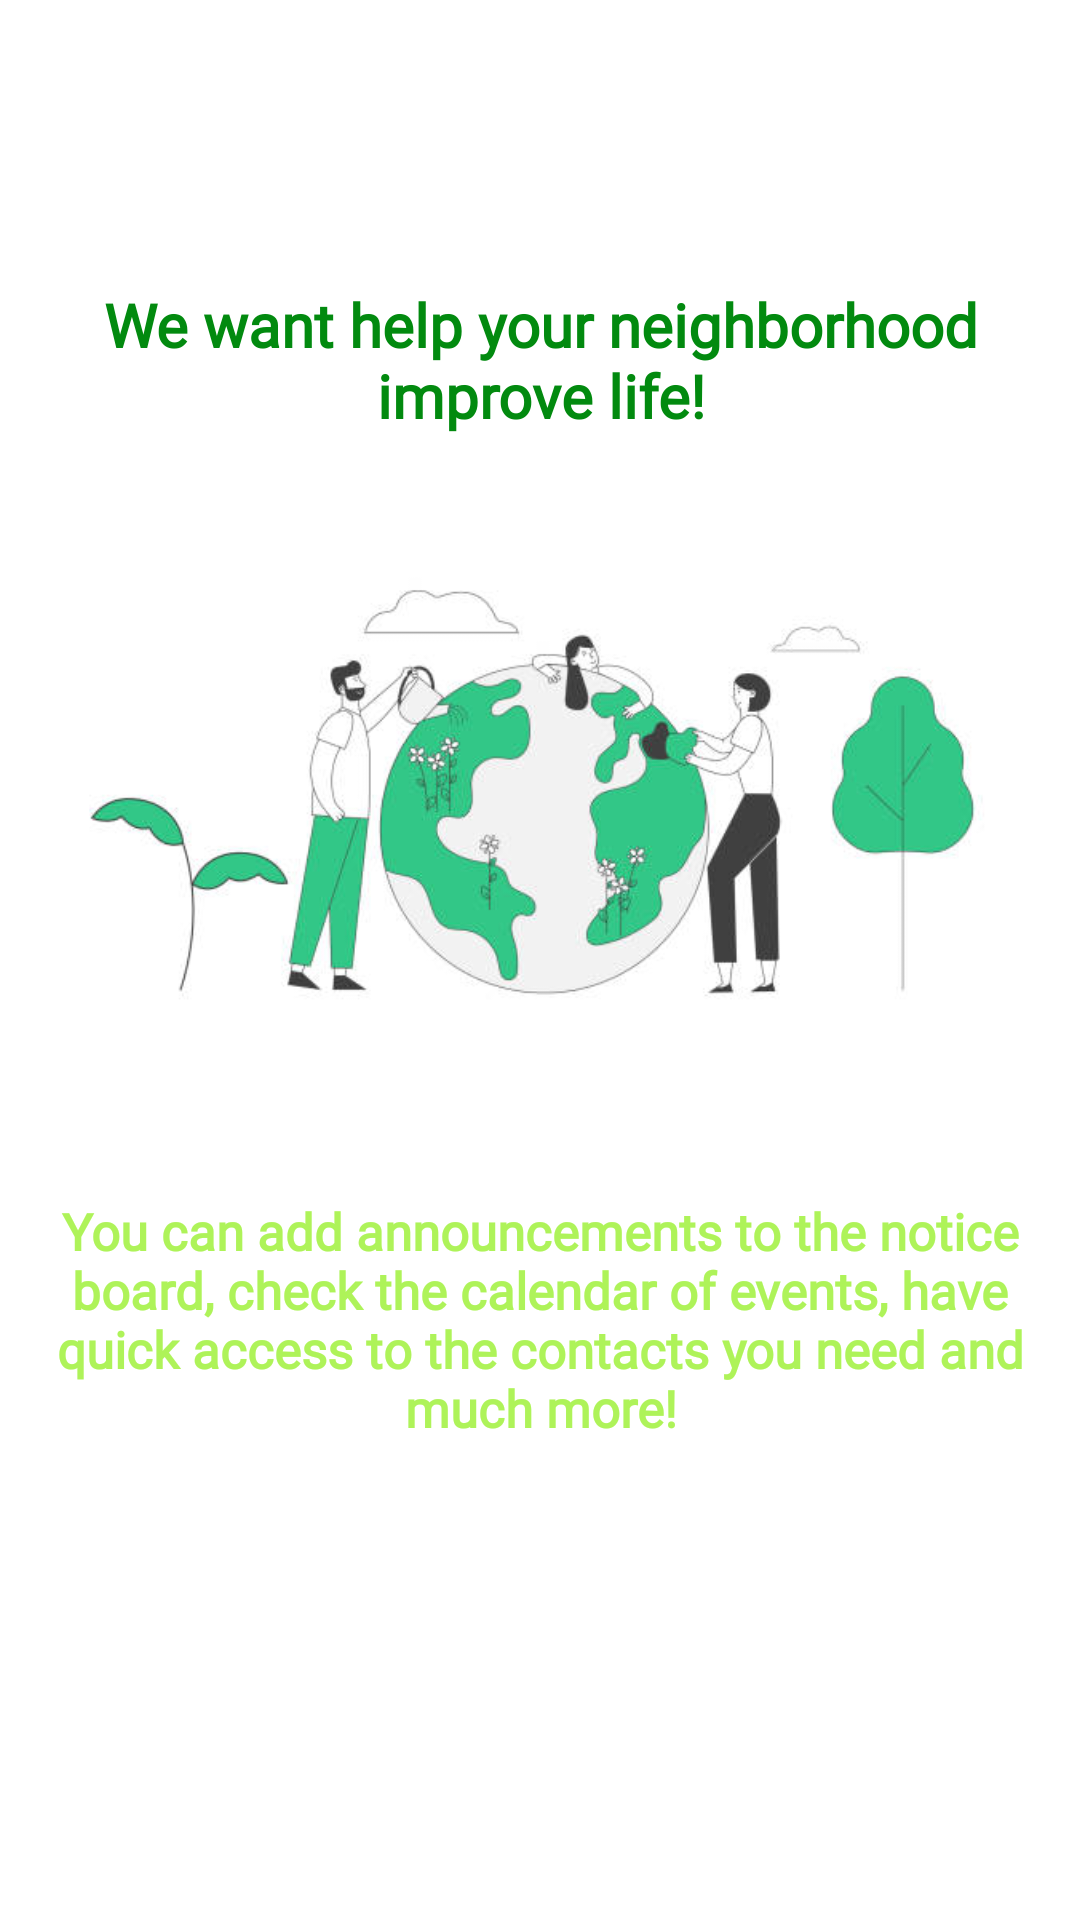

Here is an Android app screen rendered from its layout file. Give the layout XML and the strings, colors and styles it references.
<!-- AndroidManifest.xml: application theme Theme.MozeTerazSieUda -->
<!-- res/layout/fragment_home.xml -->
<?xml version="1.0" encoding="utf-8"?>
<FrameLayout xmlns:android="http://schemas.android.com/apk/res/android"
    xmlns:tools="http://schemas.android.com/tools"
    android:layout_width="match_parent"
    android:layout_height="match_parent"
    xmlns:app="http://schemas.android.com/apk/res-auto"
    tools:context=".HomeFragment">

    <FrameLayout
        android:layout_width="match_parent"
        android:layout_height="match_parent"
        android:background="@color/white">

        <TextView
            android:layout_width="match_parent"
            android:layout_height="wrap_content"
            android:text="@string/home_text"
            android:textColor="@color/emerald"
            android:textStyle="bold"
            android:textSize="20sp"
            android:fontFamily="@font/comfortaa"
            android:layout_gravity="center"
            android:gravity="center"
            android:layout_marginBottom="200dp"/>

        <ImageView
            android:id="@+id/imageView3"
            android:layout_width="326dp"
            android:layout_height="194dp"
            android:src="@drawable/first"
            android:layout_gravity="center"
            android:gravity="center"
            android:layout_marginBottom="50dp"/>

        <TextView
            android:layout_width="356dp"
            android:layout_height="180dp"
            android:layout_gravity="center"
            android:layout_marginTop="120dp"
            android:fontFamily="@font/charmonman"
            android:gravity="center"
            android:text="@string/functionality"
            android:textColor="@color/lime"
            android:textSize="17sp"
            android:textStyle="bold">
        </TextView>

    </FrameLayout>


</FrameLayout>
<!-- resources referenced by this layout -->
<resources>
  <color name="emerald">#028A0F</color>
  <color name="lime">#AEF359</color>
  <color name="white">#FFFFFFFF</color>
  <!-- drawable first: png bitmap (drawable, 93485 bytes) -->
  <string name="functionality">
      You can add announcements to the notice board,
      check the calendar of events,
      have quick access to the contacts you need
      and much more!
      </string>
  <string name="home_text">
      We want help your
      neighborhood improve life!
      </string>
  <style name="Theme.MozeTerazSieUda" parent="Theme.AppCompat.DayNight.NoActionBar">
          
          <item name="colorPrimary">@color/emerald</item>
          <item name="colorPrimaryVariant">@color/lime</item>
          <item name="colorOnPrimary">@color/black</item>
          
          <item name="colorSecondary">@color/emerald</item>
          <item name="colorSecondaryVariant">@color/lime</item>
          <item name="colorOnSecondary">@color/black</item>
          
          <item name="android:statusBarColor">?attr/colorPrimaryVariant</item>
          
      </style>
  <color name="black">#FF000000</color>
</resources>
